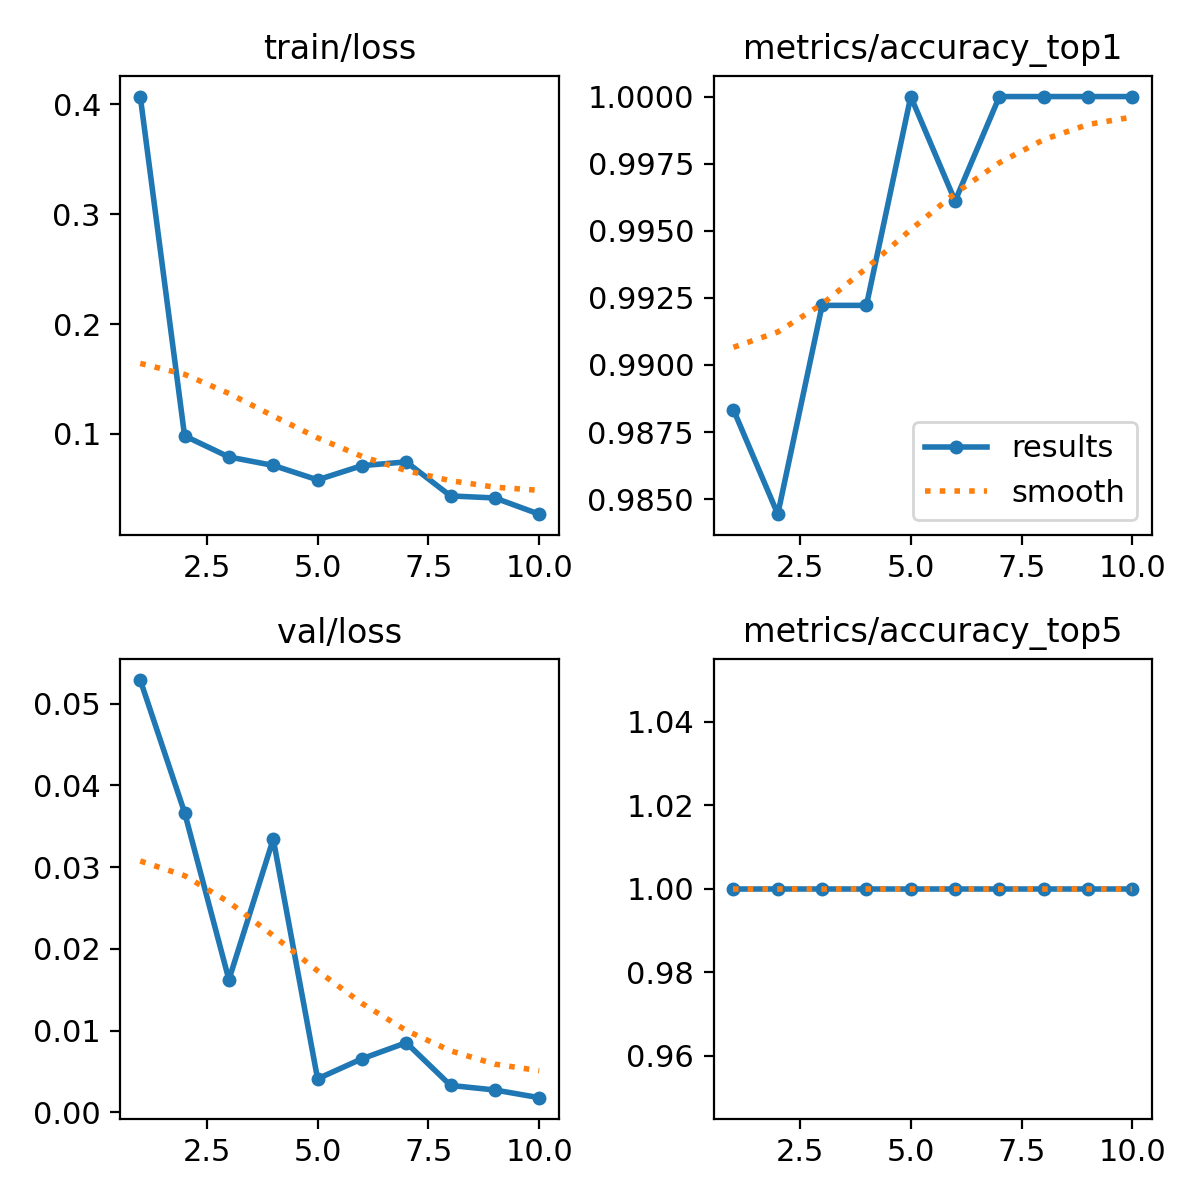

The table this chart was drawn from, first rows:
epoch, time, train/loss, metrics/accuracy_top1, metrics/accuracy_top5, val/loss, lr/pg0, lr/pg1, lr/pg2
1, 52.76, 0.4069, 0.9883, 1, 0.0529, 0.0005424, 0.0005424, 0.0005424
2, 98.2, 0.09828, 0.9844, 1, 0.03668, 0.0009894, 0.0009894, 0.0009894
3, 140.9, 0.0791, 0.9922, 1, 0.01622, 0.001326, 0.001326, 0.001326
4, 182, 0.07142, 0.9922, 1, 0.03343, 0.001172, 0.001172, 0.001172
5, 221.7, 0.05829, 1, 1, 0.00409, 0.001007, 0.001007, 0.001007
6, 262.4, 0.0712, 0.9961, 1, 0.00654, 0.0008418, 0.0008418, 0.0008418
7, 303.7, 0.07465, 1, 1, 0.00851, 0.0006768, 0.0006768, 0.0006768
8, 358.9, 0.04367, 1, 1, 0.00328, 0.0005118, 0.0005118, 0.0005118
9, 467.6, 0.04182, 1, 1, 0.00272, 0.0003467, 0.0003467, 0.0003467
10, 512, 0.02708, 1, 1, 0.00178, 0.0001817, 0.0001817, 0.0001817
